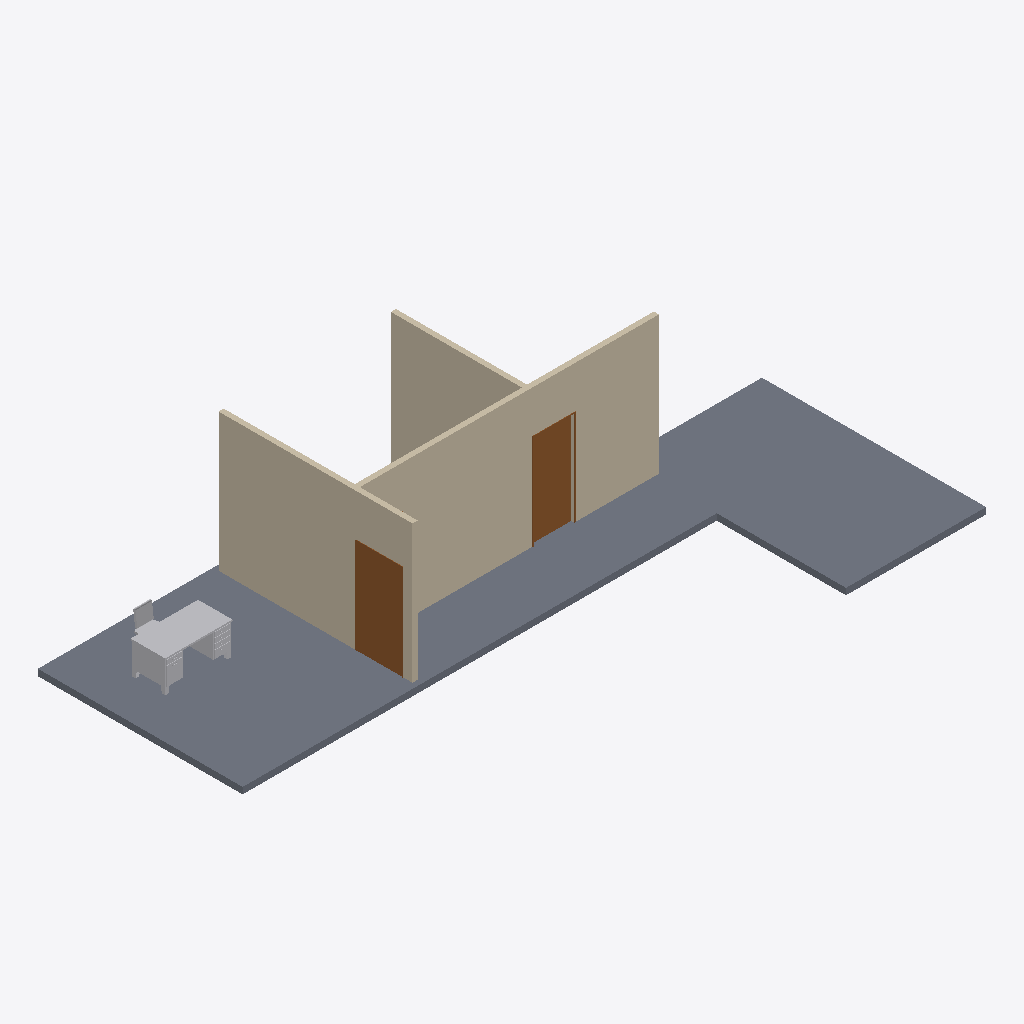
Isometric view of an IFC building model (IFC-SPF (STEP), schema IFC2X3, length unit millimetre), seen from the south-west, elements coloured by IFC class: 3 walls (beige), 2 doors (brown), 2 other elements (light grey), 1 slab (grey).
Extent 14.2 m × 7.8 m × 3.4 m (x, y, z). Storeys (1): FirstFloor at 3.65 m. Elements (9): 3 IfcDoor, 3 IfcWallStandardCase, 2 IfcFurnishingElement, 1 IfcSlab.

HEADER;
FILE_DESCRIPTION(('ViewDefinition [CoordinationView_V2.0]'),'2;1');
FILE_NAME('0001','2022-06-29T22:02:30',(''),(''),'The EXPRESS Data Manager Version 5.02.0100.07 : 28 Aug 2013','21.1.21.45 - Exporter 21.1.21.45 - Alternate UI 21.1.21.45','');
FILE_SCHEMA(('IFC2X3'));
ENDSEC;
DATA;
#120=IFCPROJECT('0NOygXUUTANfOLSL_$nVi7',#41,'0001',$,$,'Project Name','Project Status',(#112),#107);
#167=IFCSITE('0NOygXUUTANfOLSL_$nVi5',#41,'Default',$,$,#166,$,$,.ELEMENT.,$,$,$,$,$);
#130=IFCBUILDING('0NOygXUUTANfOLSL_$nVi6',#41,'',$,$,#32,$,'',.ELEMENT.,$,$,$);
#151=IFCBUILDINGSTOREY('0NOygXUUTANfOLSLz0Fq9r',#41,'FirstFloor',$,'Level:8mm Head',#150,$,'FirstFloor',.ELEMENT.,3650.0);
#271=IFCSLAB('271yiTfoL2yhDV3O8LAmc0',#41,'Floors : Floor : Floor 120mm',$,'Floor:Floor 120mm',#231,#267,'353751',.FLOOR.);
#656=IFCWALLSTANDARDCASE('0LqUe6LHD3WwXeWp0_aBQL',#41,'Walls : Basic Wall : BrickWork 120mm',$,'Basic Wall:BrickWork 120mm',#636,#654,'356811');
#493=IFCWALLSTANDARDCASE('0LqUe6LHD3WwXeWp0_aBQK',#41,'Walls : Basic Wall : BrickWork 120mm',$,'Basic Wall:BrickWork 120mm',#466,#491,'356810');
#741=IFCWALLSTANDARDCASE('0LqUe6LHD3WwXeWp0_aBQI',#41,'Walls : Basic Wall : BrickWork 120mm',$,'Basic Wall:BrickWork 120mm',#721,#739,'356812');
#923=IFCDOOR('1iSaHVjTbAP8WG4R5vkuvu',#41,'Doors : M_Single-Flush : 1050 x2200mm',$,'M_Single-Flush:1050 x2200mm',#3256,#917,'359799',2200.0,1050.0);
#2658=IFCFURNISHINGELEMENT('0hMHpazVz3egu0gDOXFp7$',#41,'Furniture : M_Desk : 1525 x 762mm',$,'M_Desk:1525 x 762mm',#2657,#2652,'379474');
#1230=IFCDOOR('24zy7tren33QtmEHSguSkN',#41,'Doors : M_Single-Flush : 950 x2200mm',$,'M_Single-Flush:950 x2200mm',#3310,#1224,'366908',2200.0,950.0);
#2946=IFCFURNISHINGELEMENT('0hMHpazVz3egu0gDOXFp7_',#41,'Furniture : M_Chair-Desk : Desk Chair',$,'M_Chair-Desk:Desk Chair',#2945,#2940,'379475');
ENDSEC;